Image classification data set "dataset" (mlky7/Hidden-Haadhi-by-WDB on GitHub). Class labels (13): Abbey Falls, Baba Budangiri, Bangalore Palace, Brindavan Gardens, Chamundi Hills, Cubbon Park, Hebbe Falls, Lalbagh, Mullayanagiri, Mysore Palace, rajas seat, st philomenas church, Vidhana Soudha.

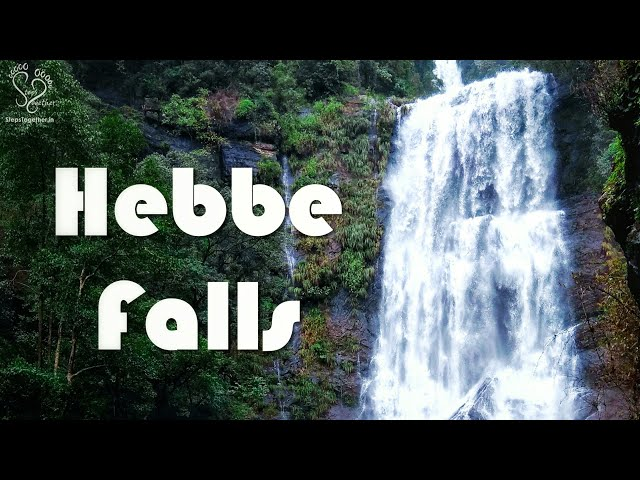
Label: Hebbe Falls

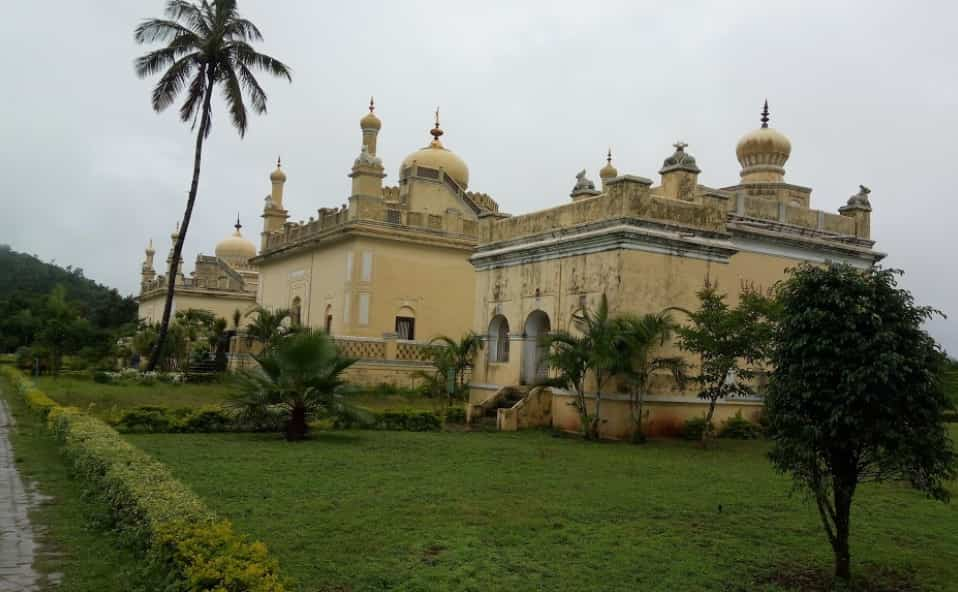
Label: rajas seat

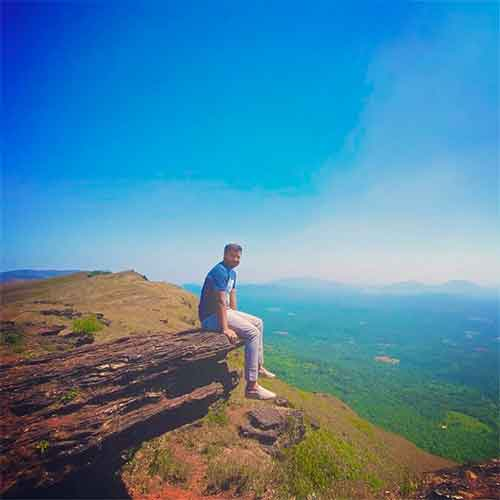
Label: Baba Budangiri

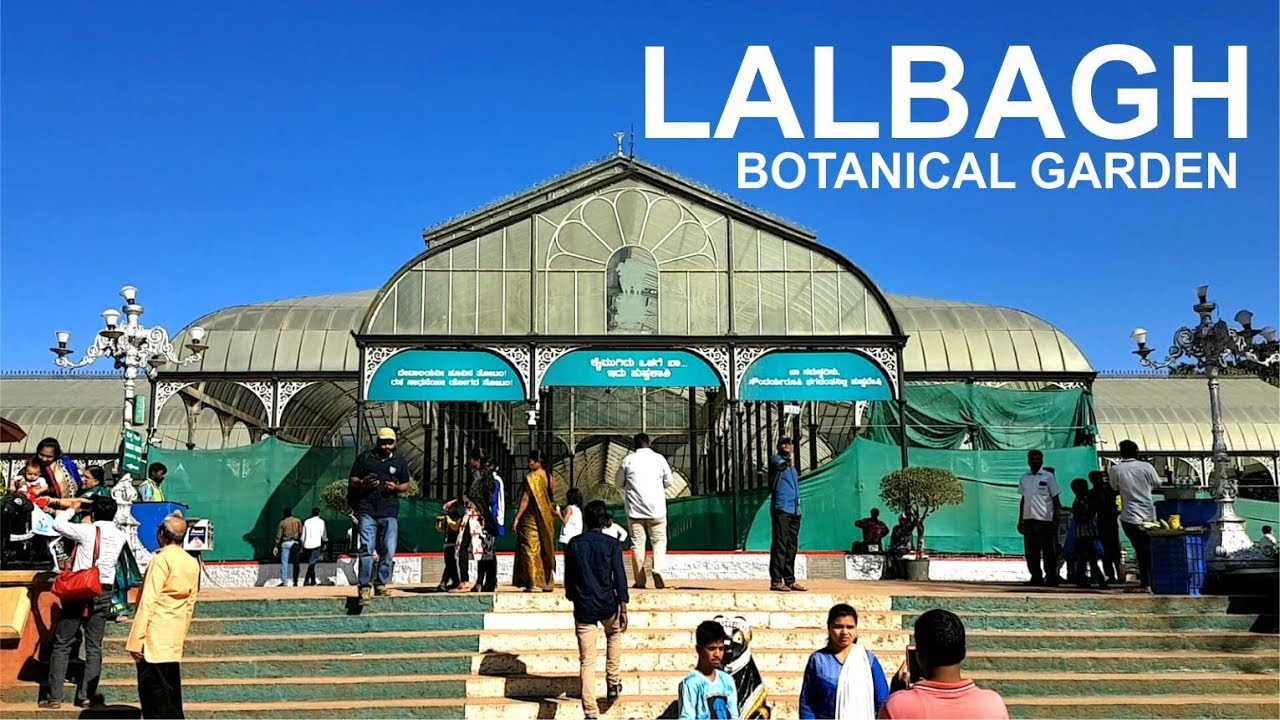
Label: Lalbagh

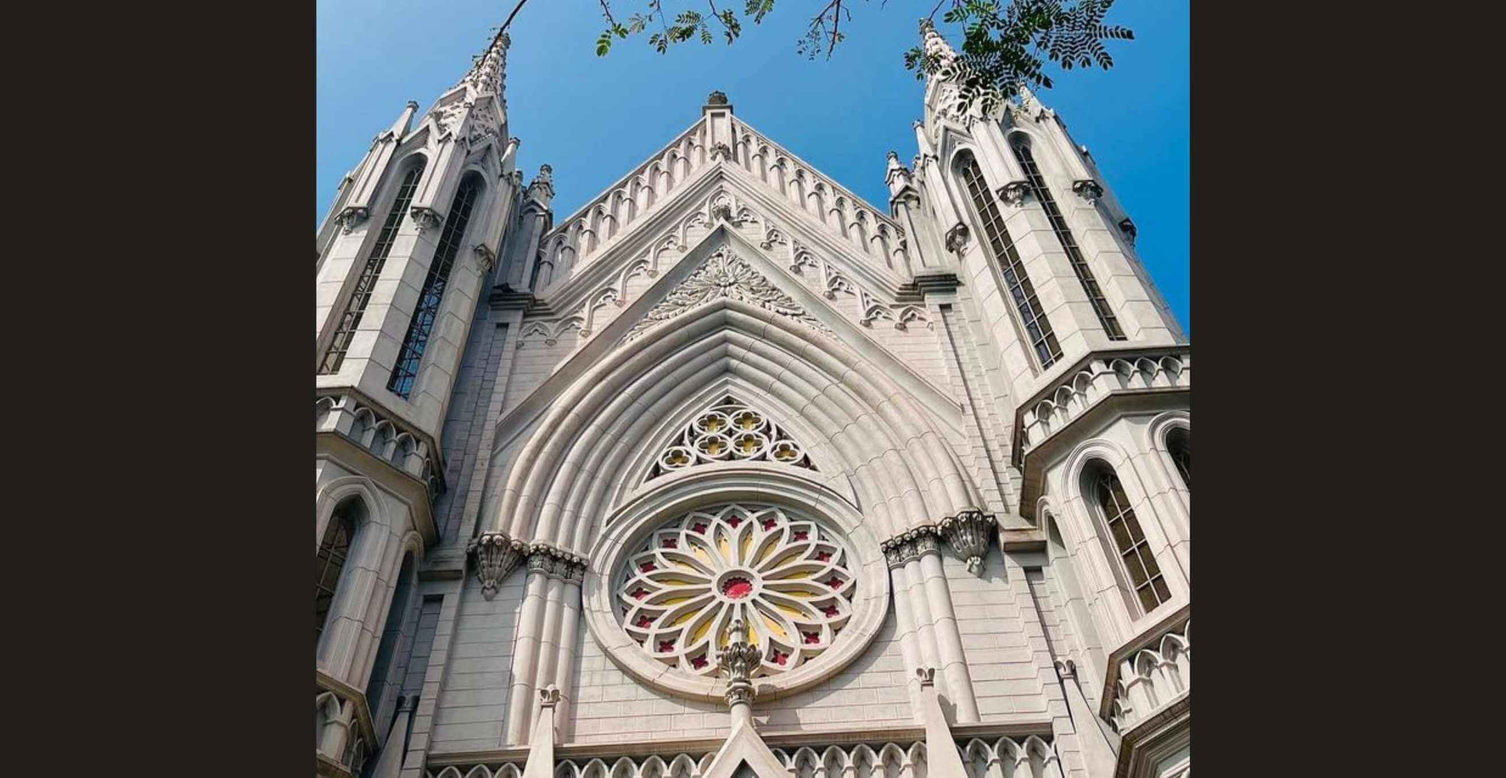
Label: st philomenas church

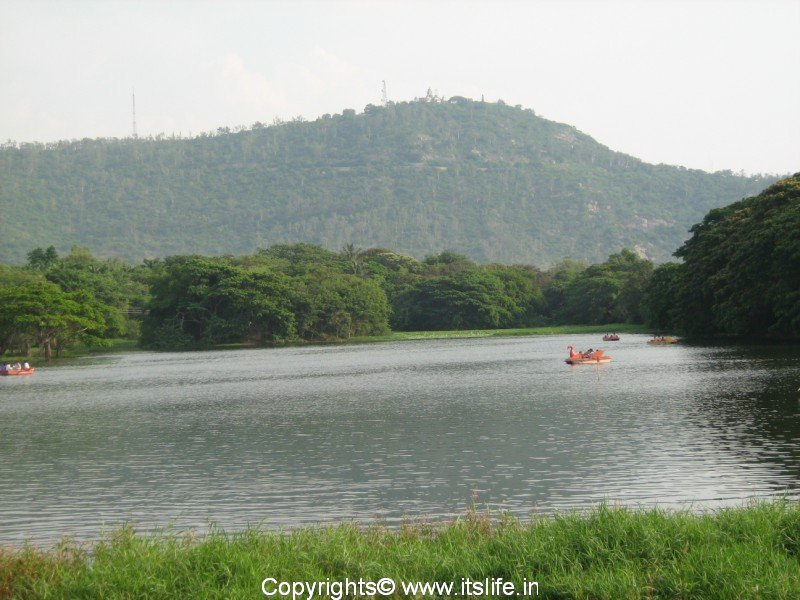
Label: Chamundi Hills
